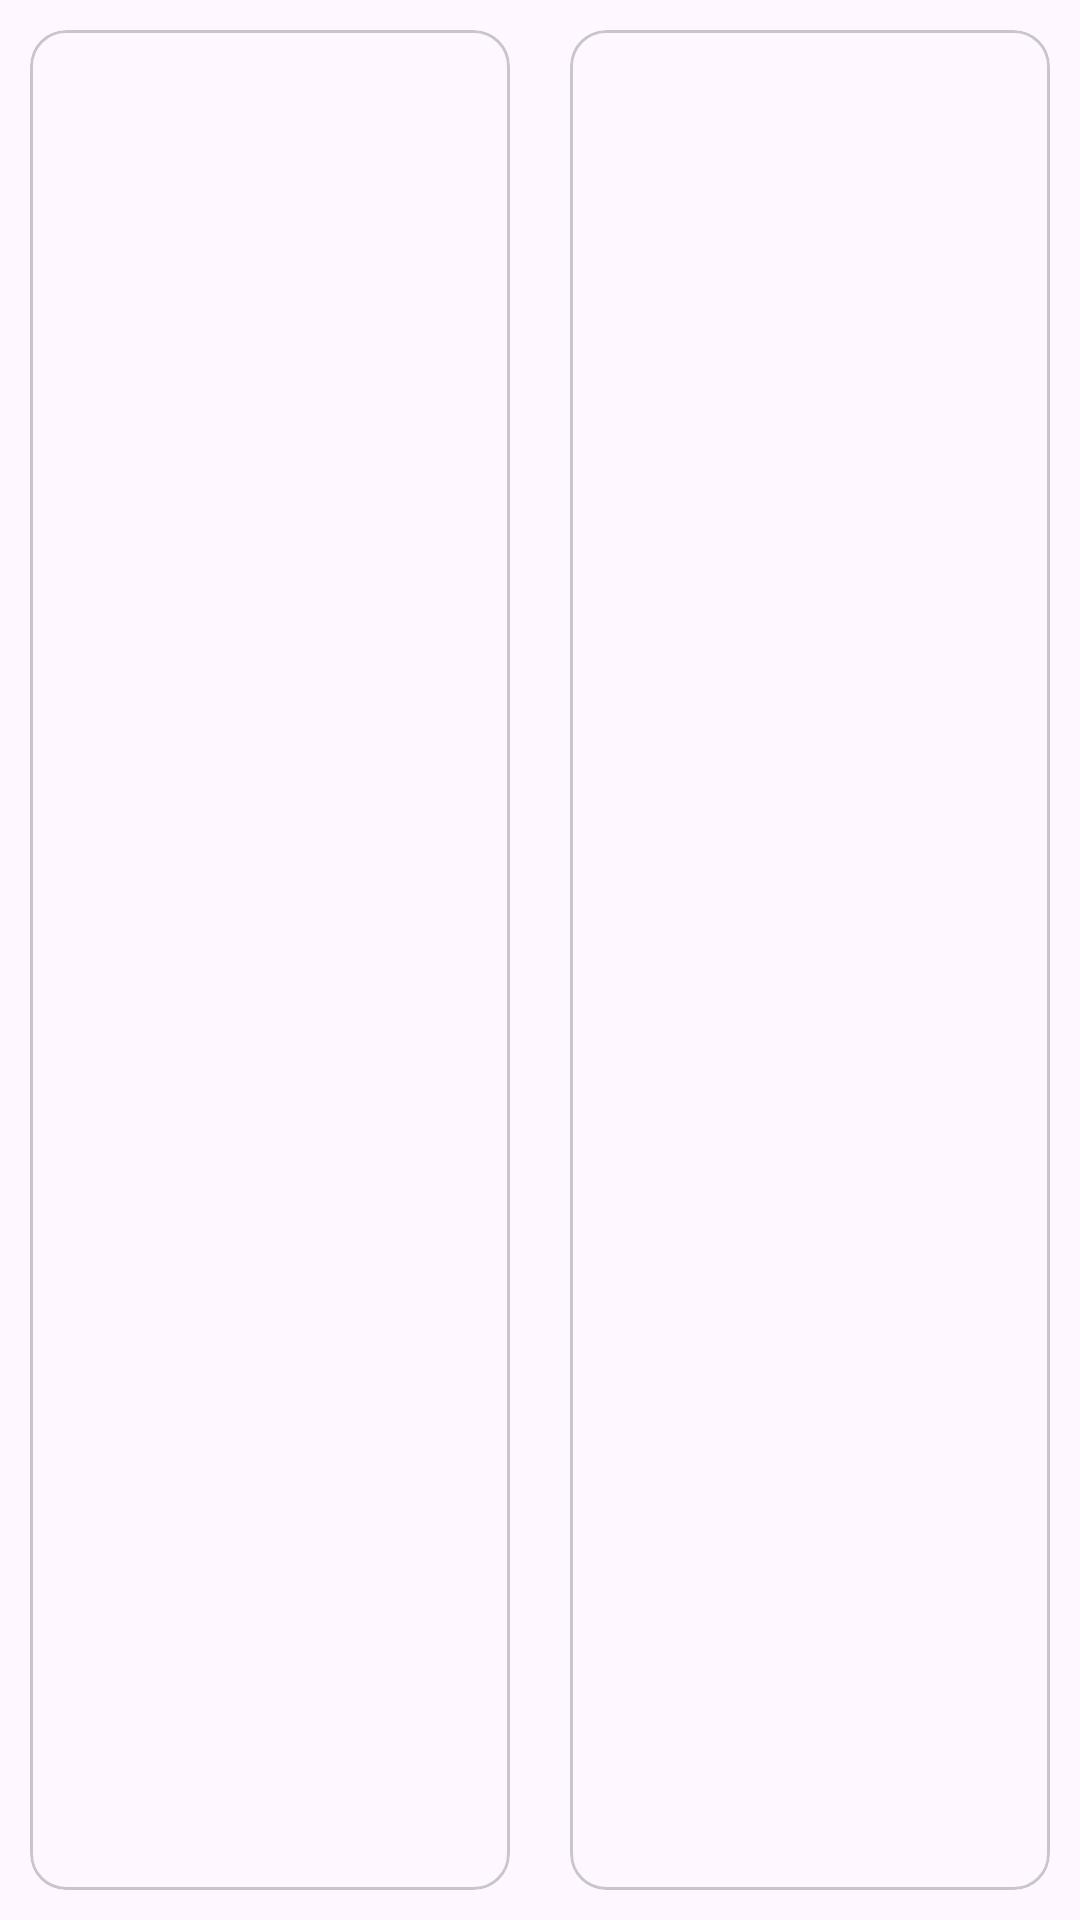

Write the Android layout XML for this screen, with the resource values it uses.
<!-- AndroidManifest.xml: application theme Theme.ShakeItUp -->
<!-- res/layout/categories_layout.xml -->
<?xml version="1.0" encoding="utf-8"?>
<androidx.constraintlayout.widget.ConstraintLayout xmlns:android="http://schemas.android.com/apk/res/android"
    android:layout_width="match_parent"
    android:layout_height="200sp"
    xmlns:app="http://schemas.android.com/apk/res-auto">

    <com.google.android.material.card.MaterialCardView
        android:layout_width="0dp"
        android:layout_height="0dp"
        app:layout_constraintStart_toStartOf="parent"
        app:layout_constraintEnd_toStartOf="@+id/category2_card"
        app:layout_constraintTop_toTopOf="parent"
        app:layout_constraintBottom_toBottomOf="parent"
        android:clickable="true"
        android:id="@+id/category_card"
        android:layout_margin="10sp">

        <RelativeLayout
            android:layout_width="match_parent"
            android:layout_height="match_parent">

        <ImageView
            android:layout_width="130sp"
            android:layout_height="130sp"
            android:layout_centerHorizontal="true"
            android:src="@mipmap/cocktail"
            android:id="@+id/category_image"
            android:layout_marginBottom="5sp"
            android:layout_marginRight="10sp"
            android:layout_marginLeft="10sp"

            />

    <TextView
        android:layout_width="wrap_content"
        android:layout_height="wrap_content"
        android:textSize="15sp"
        android:id="@+id/category_text"
        android:layout_centerHorizontal="true"
        android:layout_below="@id/category_image"
        />
        </RelativeLayout>
    </com.google.android.material.card.MaterialCardView>

    <com.google.android.material.card.MaterialCardView
        android:layout_width="0dp"
        android:layout_height="0dp"
        app:layout_constraintStart_toEndOf="@+id/category_card"
        app:layout_constraintEnd_toEndOf="parent"
        app:layout_constraintTop_toTopOf="parent"
        app:layout_constraintBottom_toBottomOf="parent"
        android:layout_toRightOf="@+id/category_card"
        android:clickable="true"
        android:id="@+id/category2_card"
        android:layout_margin="10sp">

        <RelativeLayout
            android:layout_width="match_parent"
            android:layout_height="match_parent">

        <ImageView
            android:layout_width="130sp"
            android:layout_height="130sp"
            android:layout_centerHorizontal="true"
            android:src="@mipmap/cocktail"
            android:id="@+id/category2_image"
            android:layout_marginRight="10sp"
            android:layout_marginLeft="10sp"
            android:layout_marginBottom="5sp"
                        />

        <TextView
            android:layout_width="wrap_content"
            android:layout_height="wrap_content"
            android:textSize="15sp"
            android:id="@+id/category2_text"
            android:layout_below="@id/category2_image"
            android:layout_centerHorizontal="true"

            />
        </RelativeLayout>

    </com.google.android.material.card.MaterialCardView>

</androidx.constraintlayout.widget.ConstraintLayout>
<!-- resources referenced by this layout -->
<resources>
  <style name="Theme.ShakeItUp" parent="Base.Theme.ShakeItUp" />
  <style name="Base.Theme.ShakeItUp" parent="Theme.Material3.DayNight.NoActionBar">
          
          
      </style>
</resources>
